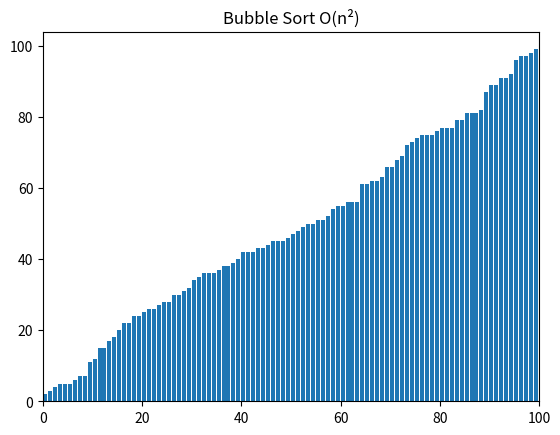

Source code (Python):
import random
import time
from matplotlib import pyplot as plt, animation



def generate_array(array_lenght, number_lenght):
    arr = [0] * array_lenght
    for i in range(0, array_lenght):
        arr[i]= random.randrange(1, number_lenght)
    return arr



def bubble_sort(arr):
    run = True
    while(run):
        co = 0
        for i in range(len(arr)-1):
            if(arr[i] > arr[i+1]):
                arr[i], arr[i+1] = arr[i+1], arr[i]
                co += 1
        if(co == 0):
            run = False
    return arr






if __name__ == "__main__":
    my_array = generate_array(100, 100)

    generator = bubble_sort(my_array)

    fig, ax = plt.subplots()
    ax.set_title("Bubble Sort O(n\N{SUPERSCRIPT TWO})")
    bar_sub = ax.bar(range(len(my_array)), my_array, align="edge")
        
    ax.set_xlim(0, len(my_array))
    text = ax.text(0.02, 0.95, "", transform=ax.transAxes)
    iteration = [0]



    def update(A, rects, iteration):
    	for rect, val in zip(rects, my_array):
    		rect.set_height(val)
    	iteration[0] += 1
    	text.set_text(f"# of operations: {iteration[0]}")

    anim = animation.FuncAnimation(
		fig,
		func=update,
		fargs=(bar_sub, iteration),
		frames=generator,
		repeat=True,
		blit=False,
		interval=15,
		save_count=90000,
	)
	


    plt.show()
    plt.close()


    print('unsorted array : ', my_array)
    start_time = time.time()
    print('sorted array : ', bubble_sort(my_array))
    print("--- execution time --- %s seconds ---" % (time.time() - start_time))
